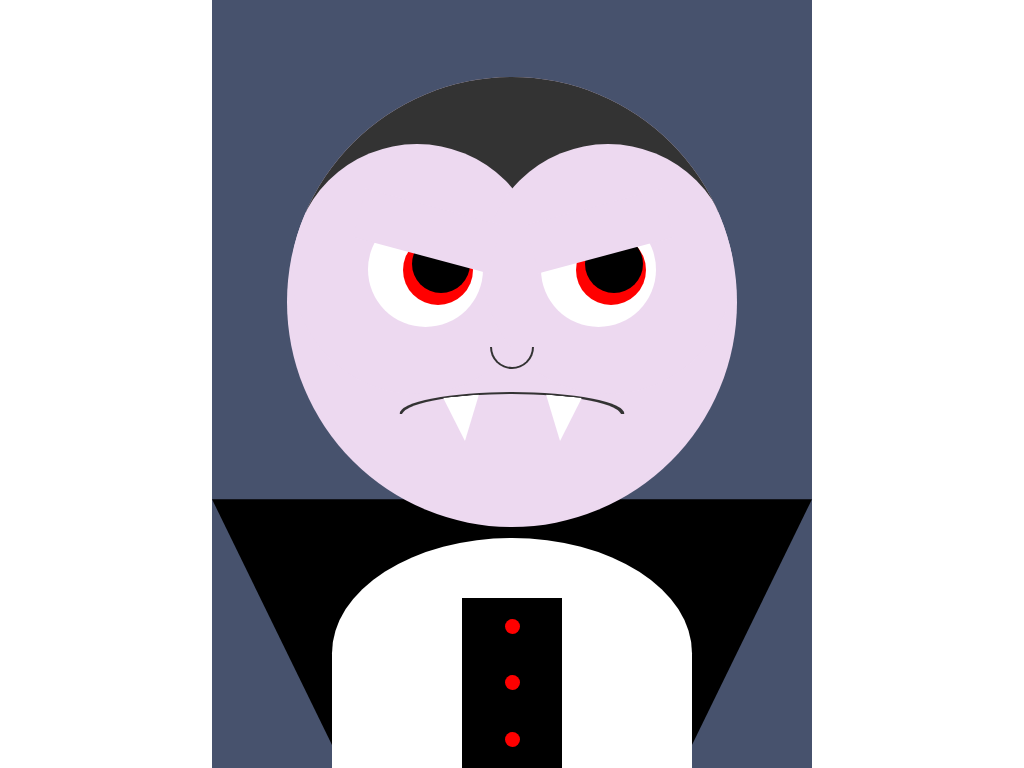

Here is a drawing made with CSS. Write the source that renders it.

<!DOCTYPE html>
<html lang="en">

<head>
    <meta charset="UTF-8">
    <meta name="viewport" content="width=device-width, initial-scale=1.0">
    <title>Vampire</title>
    <style>
        * {
            box-sizing: border-box !important;
            padding: 0;
            margin: 0;
        }

        body {
            height: 100vh;
            display: flex;
            justify-content: center;
            align-items: center;
        }

        .vampire {
            width: 600px;
            height: 100%;
            background-color: #47526d;
            position: relative;
            overflow: hidden;
            display: flex;
            justify-content: center;
        }

        .head {
            position: absolute;
            width: 450px;
            height: 450px;
            background-color: #edd9f0;
            border-radius: 50%;
            top: 10%;
            overflow: hidden;
            z-index: 1;
        }

        .hair {
            position: absolute;
            width: 450px;
            height: 135px;
            background-color: #333;
        }

        .hair:before,
        .hair:after {
            content: "";
            position: absolute;
            width: 250px;
            height: 250px;
            background-color: #edd9f0;
            border-radius: 50%;
            top: 50%;
        }

        .hair:before {
            left: 1%;
        }

        .hair:after {
            right: 1%;
        }
        .left-eye, .right-eye {
            position: absolute;
            width: 115px;
            height: 115px;
            background-color: #fff;
            top: 30%;
            border-radius: 50%;
        }
        .left-eye {
            left: 18%;
        }
        .right-eye {
            right: 18%;
        }
        .left-eye::before, .right-eye::before {
            position: absolute;
            content: "";
            height: 70px;
            width: 70px;
            background-color: red;
            border-radius: 50%;
            left: 30%;
            top: 20%;
        }
        .left-eye::after, .right-eye::after {
            position: absolute;
            content: "";
            height: 58px;
            width: 58px;
            background-color: #000;
            border-radius: 50%;
            left: 38%;
            top: 20%;
        }
        .left-eye .brow, .right-eye .brow {
            position: absolute;
            width: 140px;
            height: 50px;
            background-color: #edd9f0;
            top: -5%;
            left: -10%;
            z-index: 1;
        }
        .left-eye .brow {
            transform: rotate(15deg);
        }
        .right-eye .brow {
            transform: rotate(-15deg);
        }
        .nose {
            position: absolute;
            width: 44px;
            height: 22px;
            background-color: #edd9f0;
            top: 60%;
            left: 50%;
            transform: translateX(-50%);
            overflow: hidden;
        }
        .nose:before {
            content: "";
            position: absolute;
            width: 44px;
            height: 44px;
            background-color: #333;
            bottom: 0;
            border-radius: 50%;
        }
        .nose:after {
            content: "";
            position: absolute;
            width: 40px;
            height: 40px;
            background-color: #edd9f0;
            bottom: 2px;
            left: 2px;
            border-radius: 50%;
        }
        .mouth {
            position: absolute;
            width: 225px;
            height: 22px;
            /* background-color: #edd9f0; */
            top: 70%;
            left: 50%;
            transform: translateX(-50%);
            overflow: hidden;
        }
        .mouth:before {
            content: "";
            position: absolute;
            width: 225px;
            height: 44px;
            background-color: #333;
            top: 0;
            border-radius: 50%;
        }
        .mouth:after {
            content: "";
            position: absolute;
            width: 220px;
            height: 44px;
            background-color: #edd9f0;
            top: 2px;
            left: 2px;
            border-radius: 50%;
        }
        .left-tooth, .right-tooth {
            position: absolute;
            width: 36px;
            height: 45px;
            background-color: #fff;
            top: 71%;
            clip-path: polygon(50% 100%, 0 0, 100% 0);
        }
        .left-tooth {
            left: 35%;
            transform: rotate(-5deg);
        }
        .right-tooth {
            right: 35%;
            transform: rotate(5deg);
        }

        .collar {
            position: absolute;
            background-color: #000;
            height: 40%;
            width: 100%;
            top: 65%;
            /* z-index: ; */
            clip-path: polygon(0 0, 100% 0, 75% 100%, 25% 100%);
        }
        .cape {
            position: absolute;
            width: 60%;
            height: 30%;
            background-color: #fff;
            bottom: 0;
            border-radius: 50% 50% 0 0;
        }
        .bow {
            position: absolute;
            height: 170px;
            width: 100px;
            background-color: #000;
            bottom: 0;
            display: flex;
            flex-direction: column;
            justify-content: space-around;
            align-items: center;
        }
        .button {
            width: 15px;
            height: 15px;
            background-color: red;
            border-radius: 50%;
        }
    </style>
</head>

<body>
    <div class="vampire">
        <div class="head">
            <div class="hair"></div>
            <div class="left-eye">
                <div class="brow"></div>
            </div>
            <div class="right-eye">
                <div class="brow"></div>
            </div>
            <div class="nose"></div>
            <div class="mouth"></div>
            <div class="left-tooth"></div>
            <div class="right-tooth"></div>
        </div>
        <div class="collar"></div>
        <div class="cape"></div>
        <div class="bow">
            <div class="button"></div>
            <div class="button"></div>
            <div class="button"></div>
        </div>
    </div>
</body>

</html>
